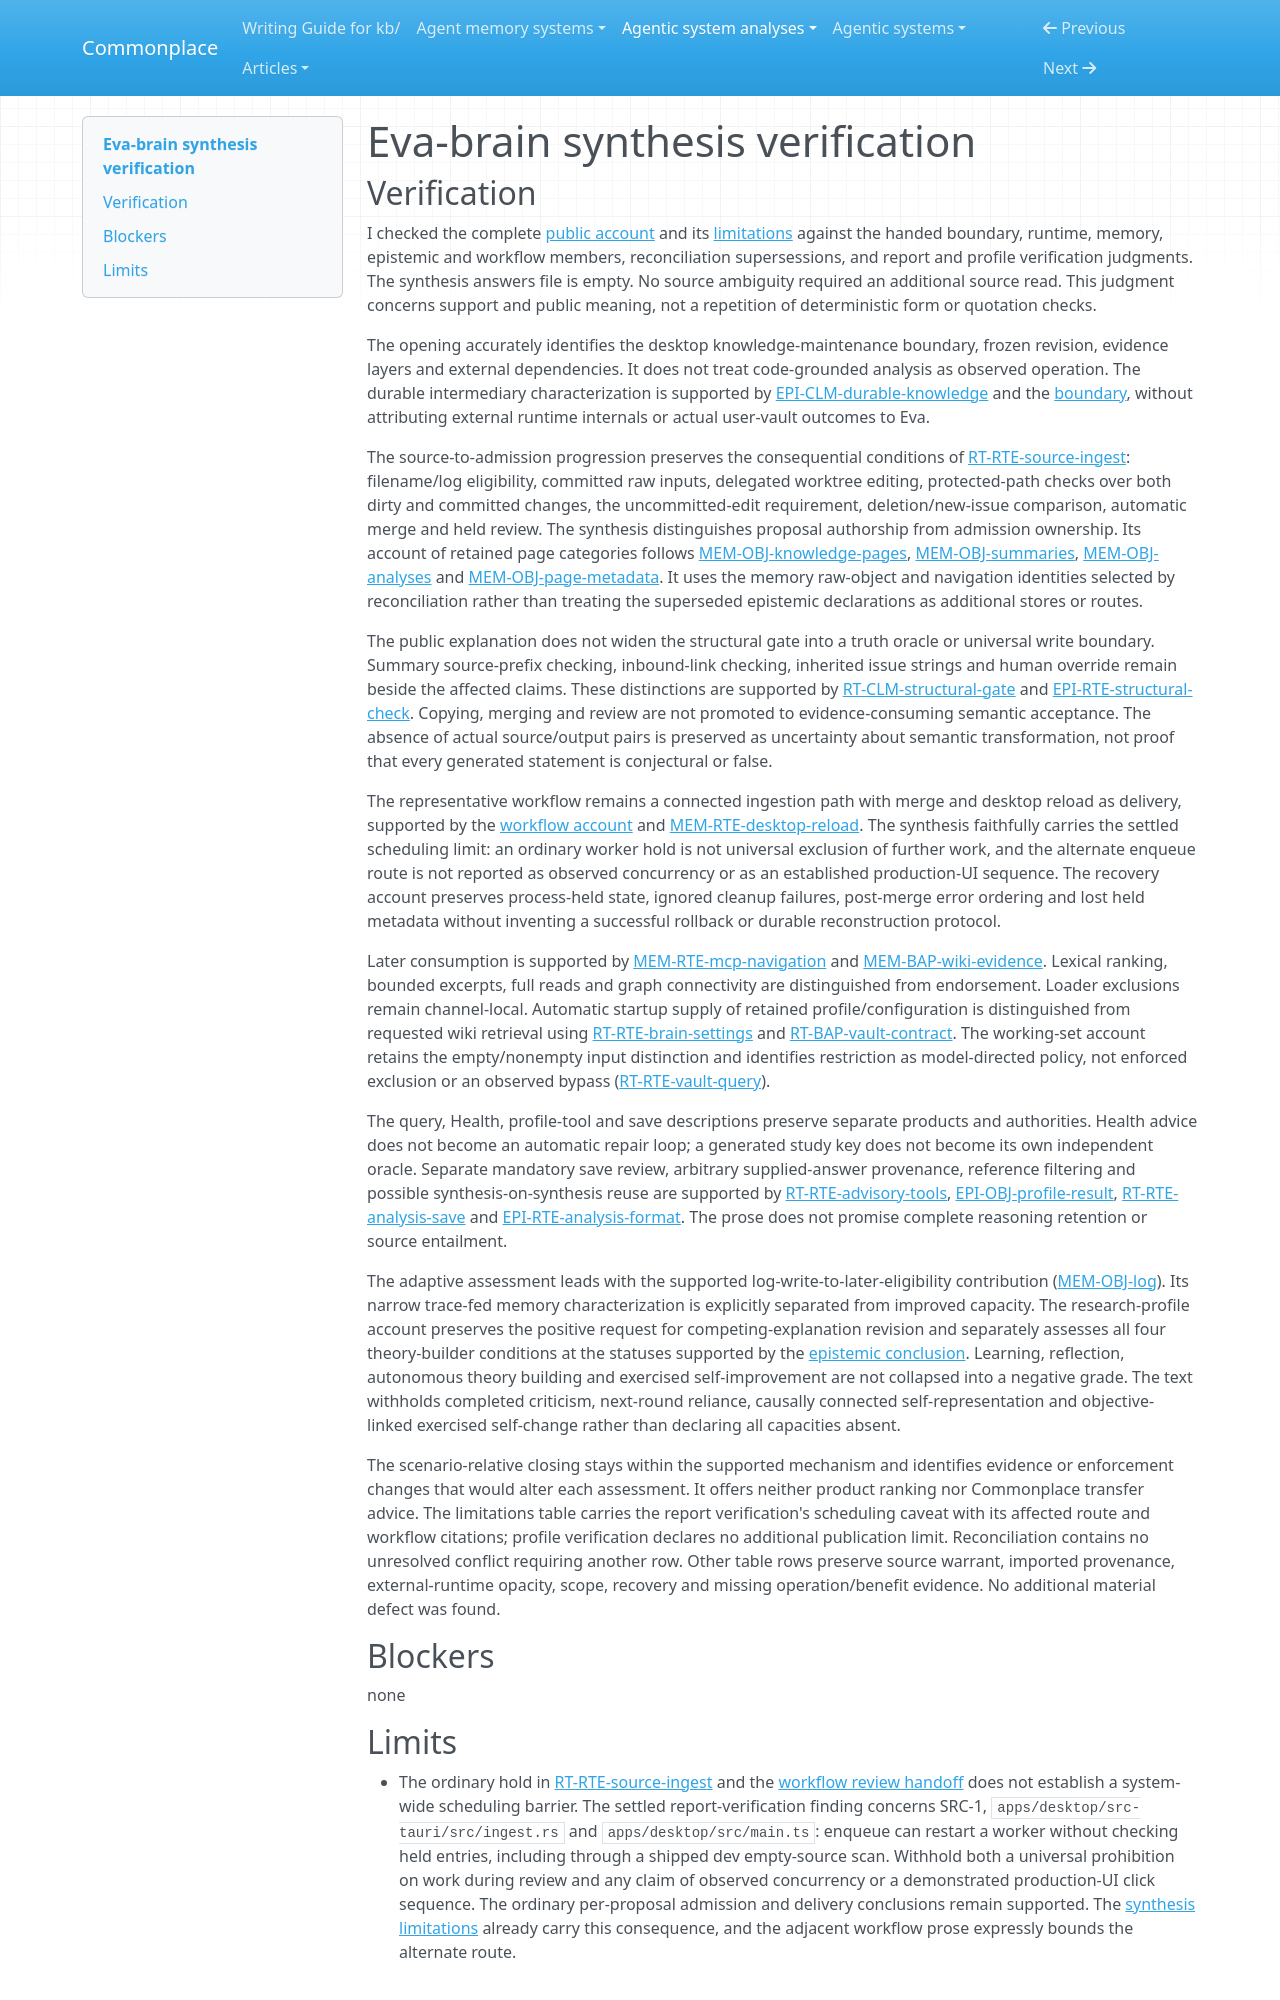

repository: zby/commonplace · page: agentic-system-analyses/retained/jp-lorenc1o--eva-brain/synthesis-verification/index.html · generator: mkdocs

---
type: agentic-system-analyses/types/agentic-system-verification.md
description: "Independent verification of Eva-brain's public synthesis against the accepted records at the frozen repository boundary."
run-id: AAS-2026-11-09-eva-brain-de4240cd9e79-01
reviewed-boundary: "706fb91f4ee851cc355785f4e7c6eab37146938f"
---

# Eva-brain synthesis verification

## Verification

I checked the complete [public account](synthesis.md#bounded-synthesis) and its [limitations](synthesis.md#limitations) against the handed boundary, runtime, memory, epistemic and workflow members, reconciliation supersessions, and report and profile verification judgments. The synthesis answers file is empty. No source ambiguity required an additional source read. This judgment concerns support and public meaning, not a repetition of deterministic form or quotation checks.

The opening accurately identifies the desktop knowledge-maintenance boundary, frozen revision, evidence layers and external dependencies. It does not treat code-grounded analysis as observed operation. The durable intermediary characterization is supported by [EPI-CLM-durable-knowledge](epistemic.md#epi-clm-durable-knowledge) and the [boundary](boundary.md#boundary-and-evidence), without attributing external runtime internals or actual user-vault outcomes to Eva.

The source-to-admission progression preserves the consequential conditions of [RT-RTE-source-ingest](runtime.md#rt-rte-source-ingest): filename/log eligibility, committed raw inputs, delegated worktree editing, protected-path checks over both dirty and committed changes, the uncommitted-edit requirement, deletion/new-issue comparison, automatic merge and held review. The synthesis distinguishes proposal authorship from admission ownership. Its account of retained page categories follows [MEM-OBJ-knowledge-pages](memory.md#mem-obj-knowledge-pages), [MEM-OBJ-summaries](memory.md#mem-obj-summaries), [MEM-OBJ-analyses](memory.md#mem-obj-analyses) and [MEM-OBJ-page-metadata](memory.md#mem-obj-page-metadata). It uses the memory raw-object and navigation identities selected by reconciliation rather than treating the superseded epistemic declarations as additional stores or routes.

The public explanation does not widen the structural gate into a truth oracle or universal write boundary. Summary source-prefix checking, inbound-link checking, inherited issue strings and human override remain beside the affected claims. These distinctions are supported by [RT-CLM-structural-gate](runtime.md#rt-clm-structural-gate) and [EPI-RTE-structural-check](epistemic.md#epi-rte-structural-check). Copying, merging and review are not promoted to evidence-consuming semantic acceptance. The absence of actual source/output pairs is preserved as uncertainty about semantic transformation, not proof that every generated statement is conjectural or false.

The representative workflow remains a connected ingestion path with merge and desktop reload as delivery, supported by the [workflow account](workflow.md#workflow-account) and [MEM-RTE-desktop-reload](memory.md#mem-rte-desktop-reload). The synthesis faithfully carries the settled scheduling limit: an ordinary worker hold is not universal exclusion of further work, and the alternate enqueue route is not reported as observed concurrency or as an established production-UI sequence. The recovery account preserves process-held state, ignored cleanup failures, post-merge error ordering and lost held metadata without inventing a successful rollback or durable reconstruction protocol.

Later consumption is supported by [MEM-RTE-mcp-navigation](memory.md#mem-rte-mcp-navigation) and [MEM-BAP-wiki-evidence](memory.md#mem-bap-wiki-evidence). Lexical ranking, bounded excerpts, full reads and graph connectivity are distinguished from endorsement. Loader exclusions remain channel-local. Automatic startup supply of retained profile/configuration is distinguished from requested wiki retrieval using [RT-RTE-brain-settings](runtime.md#rt-rte-brain-settings) and [RT-BAP-vault-contract](runtime.md#rt-bap-vault-contract). The working-set account retains the empty/nonempty input distinction and identifies restriction as model-directed policy, not enforced exclusion or an observed bypass ([RT-RTE-vault-query](runtime.md#rt-rte-vault-query)).

The query, Health, profile-tool and save descriptions preserve separate products and authorities. Health advice does not become an automatic repair loop; a generated study key does not become its own independent oracle. Separate mandatory save review, arbitrary supplied-answer provenance, reference filtering and possible synthesis-on-synthesis reuse are supported by [RT-RTE-advisory-tools](runtime.md#rt-rte-advisory-tools), [EPI-OBJ-profile-result](epistemic.md#epi-obj-profile-result), [RT-RTE-analysis-save](runtime.md#rt-rte-analysis-save) and [EPI-RTE-analysis-format](epistemic.md#epi-rte-analysis-format). The prose does not promise complete reasoning retention or source entailment.

The adaptive assessment leads with the supported log-write-to-later-eligibility contribution ([MEM-OBJ-log](memory.md#mem-obj-log)). Its narrow trace-fed memory characterization is explicitly separated from improved capacity. The research-profile account preserves the positive request for competing-explanation revision and separately assesses all four theory-builder conditions at the statuses supported by the [epistemic conclusion](epistemic.md#bounded-conclusion). Learning, reflection, autonomous theory building and exercised self-improvement are not collapsed into a negative grade. The text withholds completed criticism, next-round reliance, causally connected self-representation and objective-linked exercised self-change rather than declaring all capacities absent.

The scenario-relative closing stays within the supported mechanism and identifies evidence or enforcement changes that would alter each assessment. It offers neither product ranking nor Commonplace transfer advice. The limitations table carries the report verification's scheduling caveat with its affected route and workflow citations; profile verification declares no additional publication limit. Reconciliation contains no unresolved conflict requiring another row. Other table rows preserve source warrant, imported provenance, external-runtime opacity, scope, recovery and missing operation/benefit evidence. No additional material defect was found.

## Blockers

none
